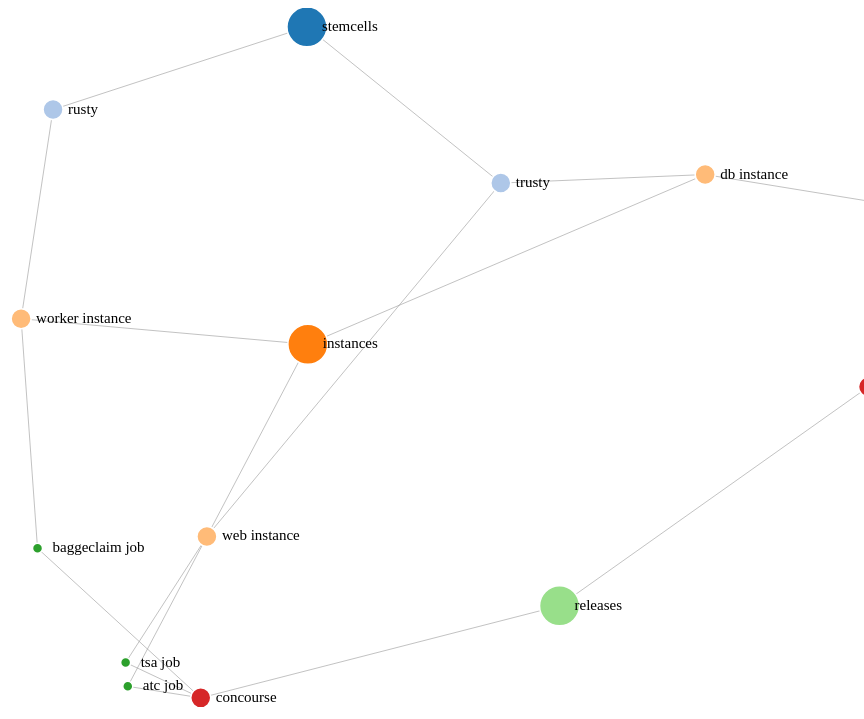
D3 v4 page, settled after 480 driven frames (8 s of simulated time); the page loaded 1 data file(s).



    var svg = d3.select("svg")
        .attr('width', window.innerWidth)
        .attr('height', window.innerHeight);

    var width = +svg.attr("width");
    var height = +svg.attr("height");

    var color = d3.scaleOrdinal(d3.schemeCategory20);

    var simulation = d3.forceSimulation()
        .force("link", d3.forceLink().id(function (d) {
            return d.id;
        }))
        .force("charge", d3.forceManyBody().strength(function (d) {
            return -Math.pow(d.size, 3);
        }))
        .force("center", d3.forceCenter(width / 2, height / 2));

    d3.json("src/data.json", function (error, graph) {
        if (error) throw error;

        var link = svg.append("g")
            .attr("class", "links")
            .selectAll("line")
            .data(graph.links)
            .enter().append("line")
            .attr("stroke-width", 1);

        var nodes = svg.append("g")
            .attr("class", "nodes")
            .selectAll("circle")
            .data(graph.nodes)
            .enter().append("circle")
            .attr("r", function (d) {
                return d.size;
            })
            .attr("fill", function (d) {
                return color(d.group);
            })
            .call(d3.drag()
                .on("start", dragstarted)
                .on("drag", dragged)
                .on("end", dragended));

        nodes.append("title")
            .text(function (d) {
                return d.id;
            });

        var textElements = svg.append('g')
            .selectAll('text')
            .data(graph.nodes)
            .enter().append('text')
            .text(function (node) {
                return node.label;
            })
            .attr('font-size', 15)
            .attr('dx', 15)
            .attr('dy', 4);


        simulation
            .nodes(graph.nodes)
            .on("tick", ticked);

        simulation.force("link")
            .links(graph.links);

        function ticked() {
            link
                .attr("x1", function (d) {
                    return d.source.x;
                })
                .attr("y1", function (d) {
                    return d.source.y;
                })
                .attr("x2", function (d) {
                    return d.target.x;
                })
                .attr("y2", function (d) {
                    return d.target.y;
                });

            nodes
                .attr("cx", function (d) {
                    return d.x;
                })
                .attr("cy", function (d) {
                    return d.y;
                });

            textElements.attr('x', function (node) {
                return node.x
            }).attr('y', function (node) {
                return node.y
            })

        }
    });

    function dragstarted(d) {
        if (!d3.event.active) simulation.alphaTarget(0.3).restart();
        d.fx = d.x;
        d.fy = d.y;
    }

    function dragged(d) {
        d.fx = d3.event.x;
        d.fy = d3.event.y;
    }

    function dragended(d) {
        if (!d3.event.active) simulation.alphaTarget(0);
        d.fx = null;
        d.fy = null;
    }



### data: src/data.json
{
 "nodes": [
  {
   "id": "stemcells",
   "group": 6,
   "label": "stemcells",
   "size": 20
  },
  {
   "id": "trusty",
   "group": 7,
   "label": "trusty",
   "size": 10
  },
  {
   "id": "rusty",
   "group": 7,
   "label": "rusty",
   "size": 10
  },
  {
   "id": "instances",
   "group": 0,
   "label": "instances",
   "size": 20
  },
  {
   "id": "web",
   "group": 1,
   "label": "web instance",
   "size": 10
  },
  {
   "id": "db",
   "group": 1,
   "label": "db instance",
   "size": 10
  },
  {
   "id": "atc",
   "group": 2,
   "label": "atc job",
   "size": 5
  },
  {
   "id": "tsa",
   "group": 2,
   "label": "tsa job",
   "size": 5
  },
  "... 6 more items"
 ],
 "links": [
  {
   "source": "releases",
   "target": "concourse"
  },
  {
   "source": "releases",
   "target": "garden runC"
  },
  {
   "source": "web",
   "target": "atc",
   "value": 1
  },
  {
   "source": "web",
   "target": "tsa",
   "value": 8
  },
  {
   "source": "concourse",
   "target": "tsa",
   "value": 8
  },
  {
   "source": "concourse",
   "target": "atc",
   "value": 8
  },
  {
   "source": "pg",
   "target": "garden runC",
   "value": 8
  },
  {
   "source": "db",
   "target": "pg",
   "value": 7
  },
  "... 10 more items"
 ]
}